2-way image classification set "dataset2" from GitHub (LSDC-FISICC/Magdalena-YOLOv26-TrainingPipeline); label vocabulary: no plant, plant.

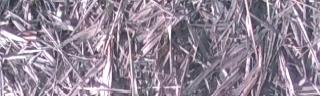
Label: no plant

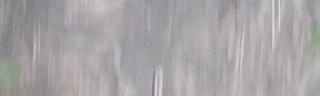
Label: plant

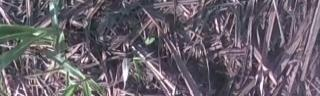
Label: plant

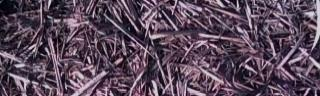
Label: no plant

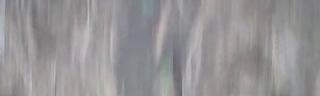
Label: plant

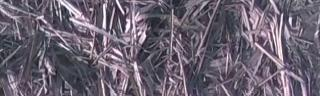
Label: no plant
